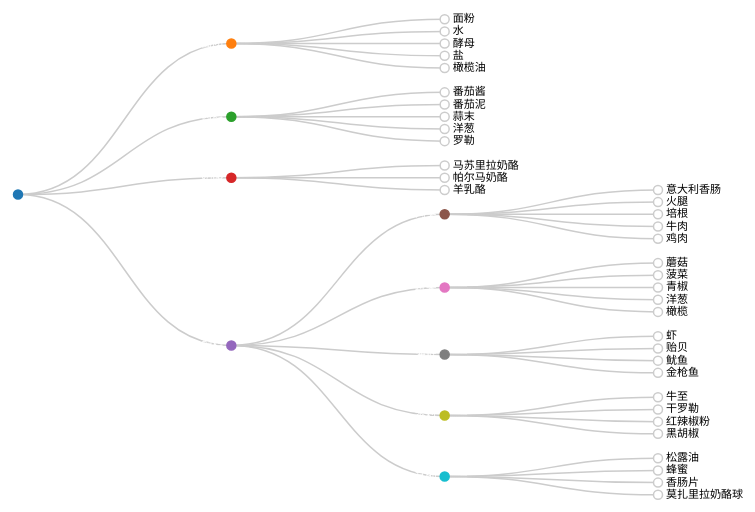
D3 v3 page, settled after 360 driven frames (6 s of simulated time); the page loaded 1 data file(s).


        var width = 800,
            height = 500;

        // 创建一个颜色比例尺
        var color = d3.scale.category10();

        // 创建树布局
        var tree = d3.layout.tree()
            .size([height, width - 160]);

        // 创建对角线投影用于连接线
        var diagonal = d3.svg.diagonal()
            .projection(function(d) { return [d.y, d.x]; });

        // 创建SVG容器
        var svg = d3.select("#chart").append("svg")
            .attr("width", width)
            .attr("height", height)
            .append("g")
            .attr("transform", "translate(40,0)");

        // 加载JSON数据
        d3.json("d.json", function(error, root) {
            if (error) throw error;

            // 创建节点和链接
            var nodes = tree.nodes(root),
                links = tree.links(nodes);

            // 创建链接
            var link = svg.selectAll("path.link")
                .data(links)
                .enter().append("path")
                .attr("class", "link")
                .attr("d", diagonal);

            // 创建节点
            var node = svg.selectAll("g.node")
                .data(nodes)
                .enter().append("g")
                .attr("class", "node")
                .attr("transform", function(d) { return "translate(" + d.y + "," + d.x + ")"; });

            // 添加节点圆圈
            node.append("circle")
                .attr("r", 4.5)
                .style("fill", function(d) { return d.children ? color(d.name) : "white"; })
                .style("stroke", function(d) { return d.children ? color(d.name) : "#ccc"; });

            // 添加连接线到节点的文本
            node.append("text")
                .attr("dx", function(d) { return d.children ? -8 : 8; })
                .attr("dy", 3)
                .attr("text-anchor", function(d) { return d.children ? "end" : "start"; })
                .text(function(d) { return d.name; })
                .style("fill", function(d) { return d.children ? "#fff" : "#000"; });
        });
    

### data: d.json
{
 "name": "披萨",
 "children": [
  {
   "name": "面团",
   "proportion": 30,
   "children": [
    "{... 5 keys}",
    "{... 5 keys}",
    "{... 5 keys}",
    "{... 5 keys}",
    "{... 5 keys}"
   ]
  },
  {
   "name": "酱料",
   "proportion": 15,
   "children": [
    "{... 5 keys}",
    "{... 5 keys}",
    "{... 5 keys}",
    "{... 5 keys}",
    "{... 5 keys}"
   ]
  },
  {
   "name": "奶酪",
   "proportion": 25,
   "children": [
    "{... 5 keys}",
    "{... 5 keys}",
    "{... 5 keys}"
   ]
  },
  {
   "name": "配料",
   "proportion": 30,
   "children": [
    "{... 3 keys}",
    "{... 3 keys}",
    "{... 3 keys}",
    "{... 3 keys}",
    "{... 3 keys}"
   ]
  }
 ]
}